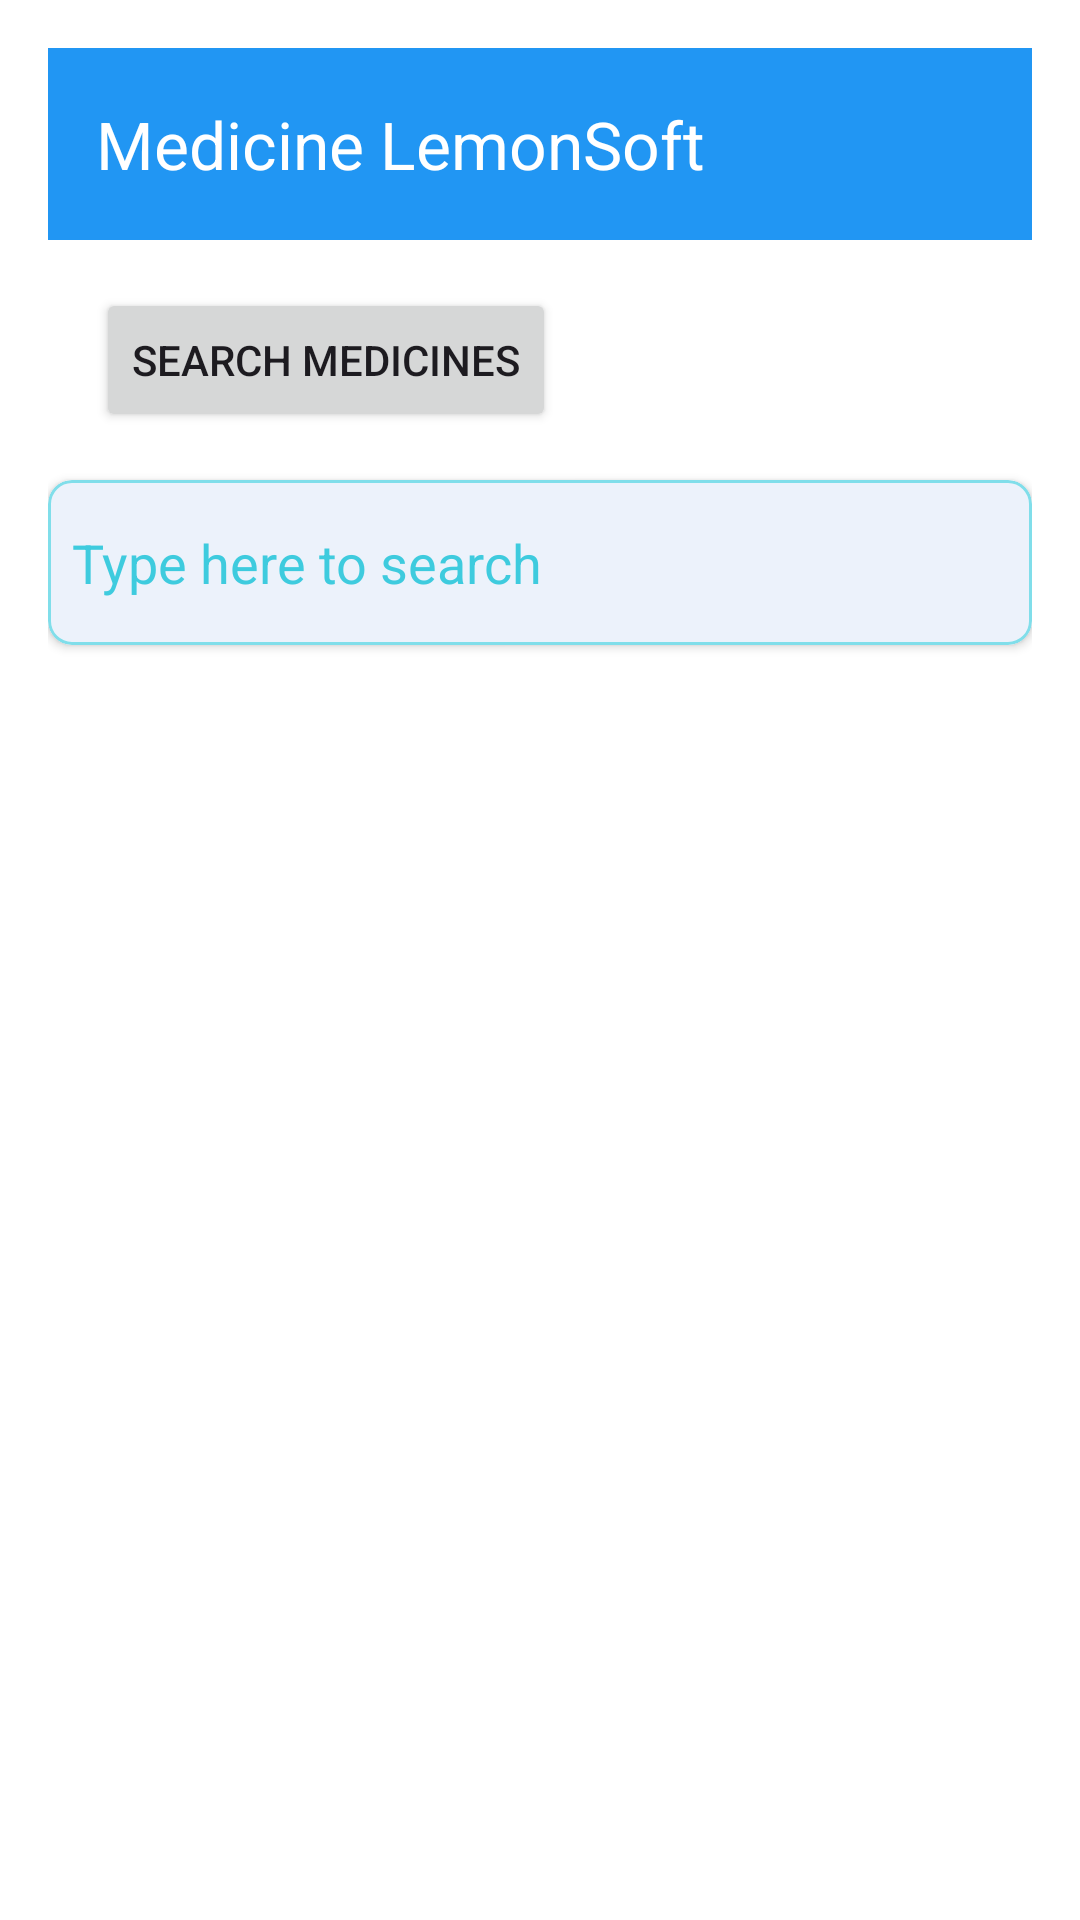

Layout XML and referenced resources for this Android screen:
<!-- AndroidManifest.xml: application theme Theme.MedicineLemonSoft -->
<!-- res/layout/activity_main.xml -->
<?xml version="1.0" encoding="utf-8"?>
<androidx.drawerlayout.widget.DrawerLayout
    xmlns:android="http://schemas.android.com/apk/res/android"
    xmlns:app="http://schemas.android.com/apk/res-auto"
    xmlns:tools="http://schemas.android.com/tools"
    android:id="@+id/drawer"
    android:layout_width="match_parent"
    android:layout_height="match_parent"
    android:orientation="vertical"
    tools:context="com.example.medicinelemonsoft.MainActivity"
    tools:openDrawer="start">

    
    <LinearLayout
        android:layout_width="match_parent"
        android:layout_height="match_parent"
        android:orientation="vertical"
        android:background="@color/white"
        android:padding="@dimen/padding_screen">

        
        <androidx.appcompat.widget.Toolbar
            android:id="@+id/toolbar"
            android:layout_width="match_parent"
            android:layout_height="?attr/actionBarSize"
            android:background="@color/blue"
            android:elevation="6dp"
            app:titleTextColor="@color/white"
            app:title="@string/app_name"/>

        
        <Button
            android:id="@+id/myButton"
            android:layout_width="wrap_content"
            android:layout_height="wrap_content"
            android:text="Search Medicines"
            android:layout_margin="16dp"/>

        
        <com.google.android.material.card.MaterialCardView
            android:layout_width="match_parent"
            android:layout_height="wrap_content"
            android:layout_marginBottom="@dimen/padding_element"
            app:cardCornerRadius="@dimen/corner_radius_medium"
            app:cardElevation="2dp"
            app:strokeColor="@color/blue_light"
            app:strokeWidth="1dp">

            <EditText
                android:id="@+id/edSearch"
                android:layout_width="match_parent"
                android:layout_height="55dp"
                android:background="@android:color/transparent"
                android:hint="Type here to search"
                android:padding="@dimen/padding_element"
                android:textColor="@color/blue"
                android:textColorHint="@color/blue_transparent"/>
        </com.google.android.material.card.MaterialCardView>

        
        <androidx.recyclerview.widget.RecyclerView
            android:id="@+id/recyclerView"
            android:layout_width="match_parent"
            android:layout_height="match_parent"
            android:clipToPadding="false"
            android:overScrollMode="never"
            android:paddingTop="@dimen/padding_element"/>
    </LinearLayout>

    
    <com.google.android.material.navigation.NavigationView
        android:id="@+id/nav_view"
        android:layout_width="wrap_content"
        android:layout_height="match_parent"
        android:layout_gravity="start"
        app:headerLayout="@layout/header"
        app:menu="@menu/menu"/>
</androidx.drawerlayout.widget.DrawerLayout>
<!-- res/layout/header.xml (included above) -->
<LinearLayout
    xmlns:android="http://schemas.android.com/apk/res/android"
    android:orientation="vertical"
    android:layout_width="match_parent"
    android:layout_height="160dp"
    android:background="@color/blue"
    android:gravity="bottom"
    android:padding="16dp">


    <ImageView
        android:layout_width="80dp"
        android:src="@mipmap/ic_launcher"
        android:layout_height="80dp"/>




    <TextView

        android:id="@+id/header_text"
        android:layout_width="wrap_content"
        android:layout_height="wrap_content"
        android:text="LemonSoft Medicine"
        android:textSize="18sp"
        android:textColor="@color/white" />




</LinearLayout>
<!-- resources referenced by this layout -->
<resources>
  <color name="blue">#2196F3</color>
  <color name="blue_light">#80DEEA</color>
  <color name="blue_transparent">#BC00BCD4</color>
  <color name="white">#FFFFFFFF</color>
  <dimen name="corner_radius_medium">8dp</dimen>
  <dimen name="padding_element">8dp</dimen>
  <dimen name="padding_screen">16dp</dimen>
  <!-- mipmap ic_launcher: webp bitmap (mipmap-hdpi, 2562 bytes) -->
  <string name="app_name">Medicine LemonSoft</string>
  <style name="Theme.MedicineLemonSoft" parent="Base.Theme.MedicineLemonSoft" />
  <style name="Base.Theme.MedicineLemonSoft" parent="Theme.Material3.DayNight.NoActionBar">
          
          
          <item name="colorPrimary">#00BCD4</item>
          <item name="colorPrimaryVariant">#00BCD4</item>
          <item name="colorOnPrimary">#FFFFFF</item>
          <item name="colorControlNormal">#FF0000</item> 
  
  
  
  
  
      </style>
</resources>
